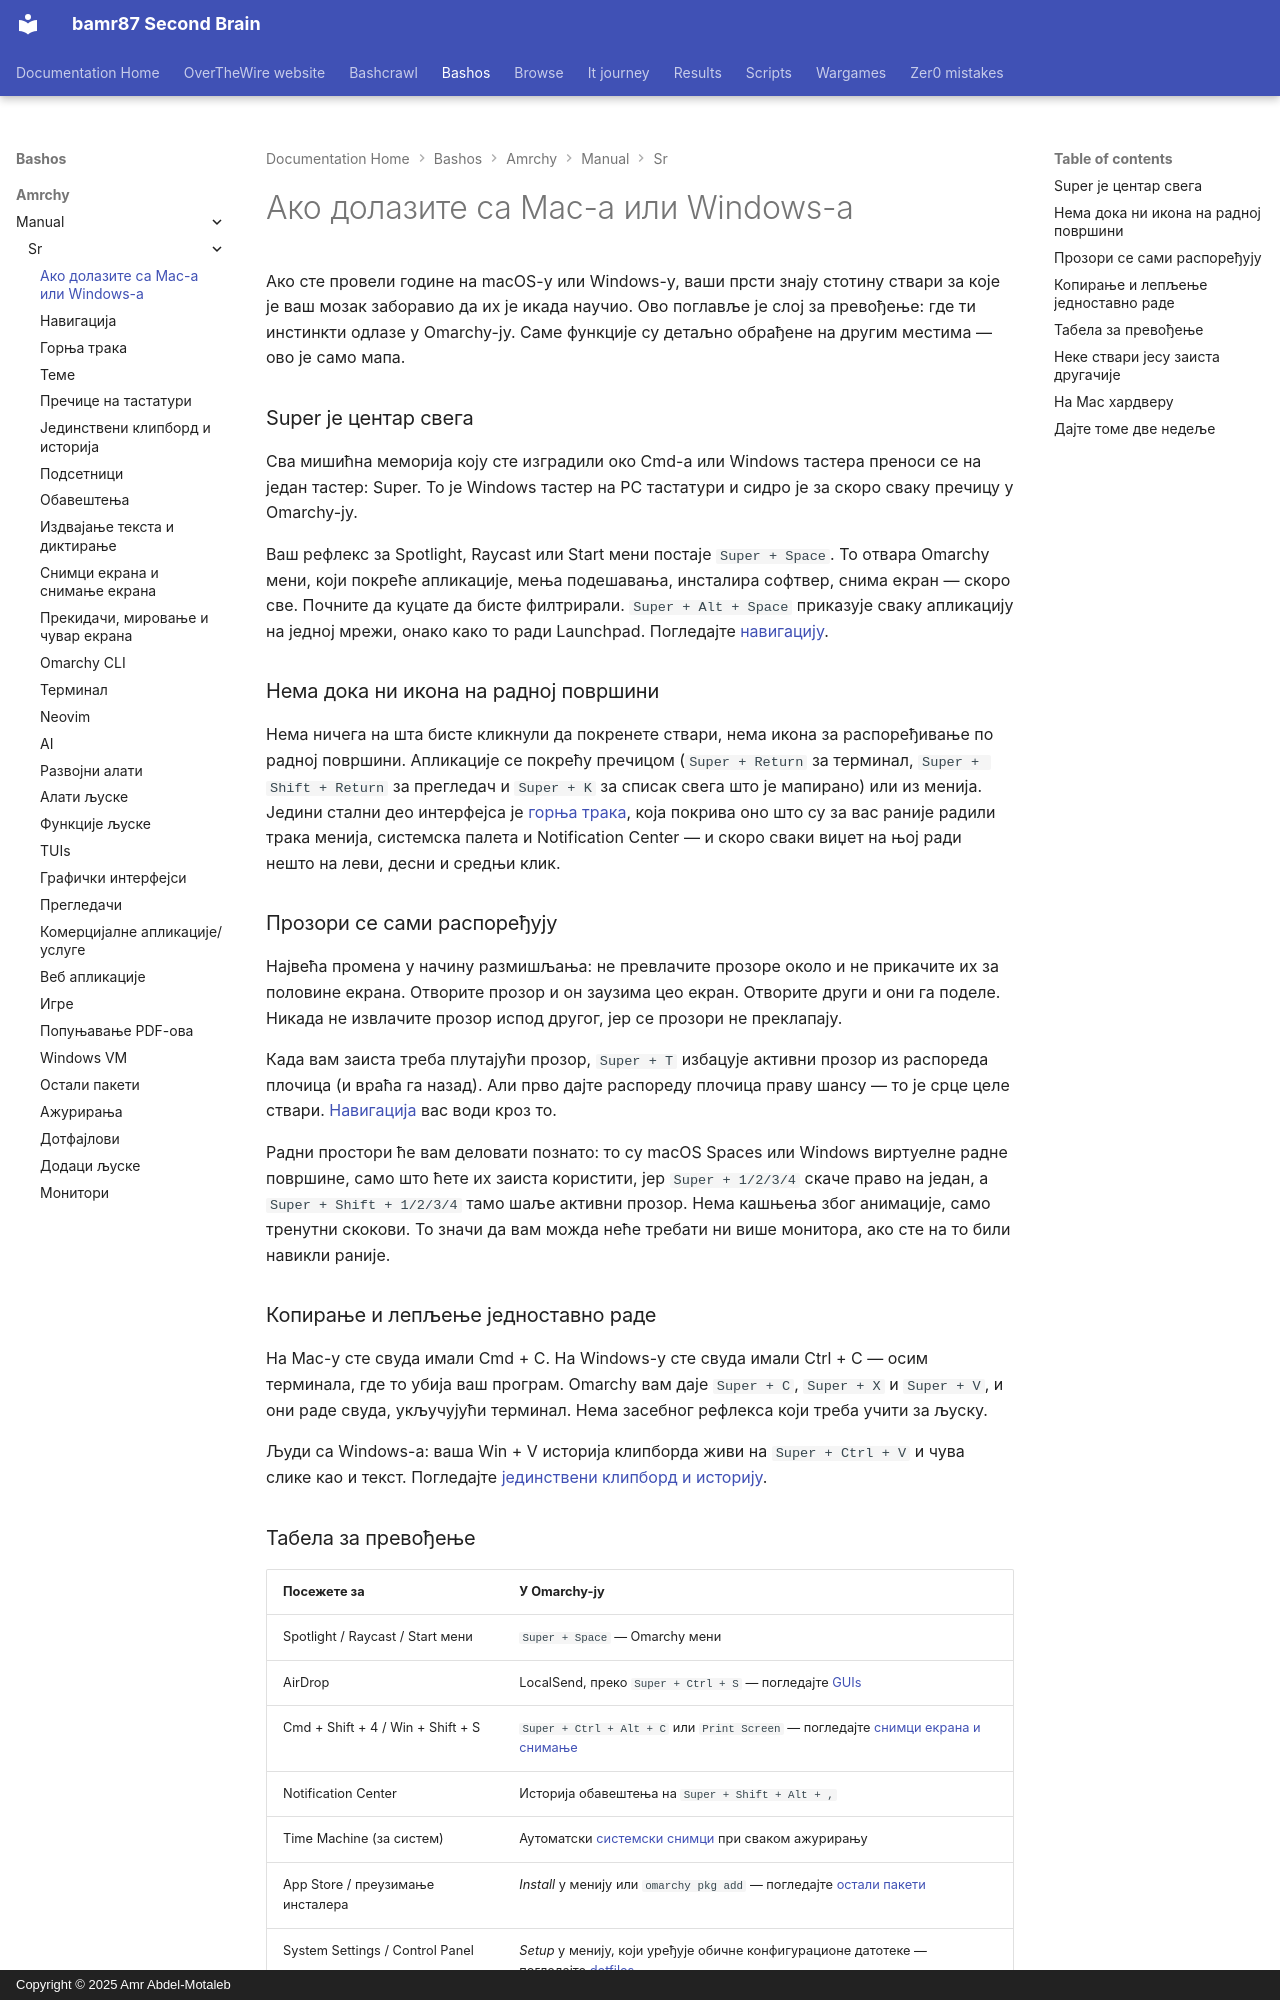

repository: bamr87/README · page: bashos/amrchy/manual/sr/03-coming-from-mac-or-windows/index.html · generator: mkdocs · copyright: Copyright © 2025 Amr Abdel-Motaleb

---
source_file: amrchy/manual/sr/03-coming-from-mac-or-windows.md
source_repo: bamr87/bashos
source_url: https://github.com/bamr87/bashos/blob/main/amrchy/manual/sr/03-coming-from-mac-or-windows.md
title: Ако долазите са Mac-а или Windows-а
---
# Ако долазите са Mac-а или Windows-а

Ако сте провели године на macOS-у или Windows-у, ваши прсти знају стотину ствари за које је ваш мозак заборавио да их је икада научио. Ово поглавље је слој за превођење: где ти инстинкти одлазе у Omarchy-ју. Саме функције су детаљно обрађене на другим местима — ово је само мапа.

### Super је центар свега

Сва мишићна меморија коју сте изградили око Cmd-а или Windows тастера преноси се на један тастер: Super. То је Windows тастер на PC тастатури и сидро је за скоро сваку пречицу у Omarchy-ју.

Ваш рефлекс за Spotlight, Raycast или Start мени постаје `Super + Space`. То отвара Omarchy мени, који покреће апликације, мења подешавања, инсталира софтвер, снима екран — скоро све. Почните да куцате да бисте филтрирали. `Super + Alt + Space` приказује сваку апликацију на једној мрежи, онако како то ради Launchpad. Погледајте [навигацију](04-navigation.md).

### Нема дока ни икона на радној површини

Нема ничега на шта бисте кликнули да покренете ствари, нема икона за распоређивање по радној површини. Апликације се покрећу пречицом (`Super + Return` за терминал, `Super + Shift + Return` за прегледач и `Super + K` за списак свега што је мапирано) или из менија. Једини стални део интерфејса је [горња трака](05-the-top-bar.md), која покрива оно што су за вас раније радили трака менија, системска палета и Notification Center — и скоро сваки виџет на њој ради нешто на леви, десни и средњи клик.

### Прозори се сами распоређују

Највећа промена у начину размишљања: не превлачите прозоре около и не прикачите их за половине екрана. Отворите прозор и он заузима цео екран. Отворите други и они га поделе. Никада не извлачите прозор испод другог, јер се прозори не преклапају.

Када вам заиста треба плутајући прозор, `Super + T` избацује активни прозор из распореда плочица (и враћа га назад). Али прво дајте распореду плочица праву шансу — то је срце целе ствари. [Навигација](04-navigation.md) вас води кроз то.

Радни простори ће вам деловати познато: то су macOS Spaces или Windows виртуелне радне површине, само што ћете их заиста користити, јер `Super + 1/2/3/4` скаче право на један, а `Super + Shift + 1/2/3/4` тамо шаље активни прозор. Нема кашњења због анимације, само тренутни скокови. То значи да вам можда неће требати ни више монитора, ако сте на то били навикли раније.

### Копирање и лепљење једноставно раде

На Mac-у сте свуда имали Cmd + C. На Windows-у сте свуда имали Ctrl + C — осим терминала, где то убија ваш програм. Omarchy вам даје `Super + C`, `Super + X` и `Super + V`, и они раде свуда, укључујући терминал. Нема засебног рефлекса који треба учити за љуску.

Људи са Windows-а: ваша Win + V историја клипборда живи на `Super + Ctrl + V` и чува слике као и текст. Погледајте [јединствени клипборд и историју](08-unified-clipboard-history.md).
